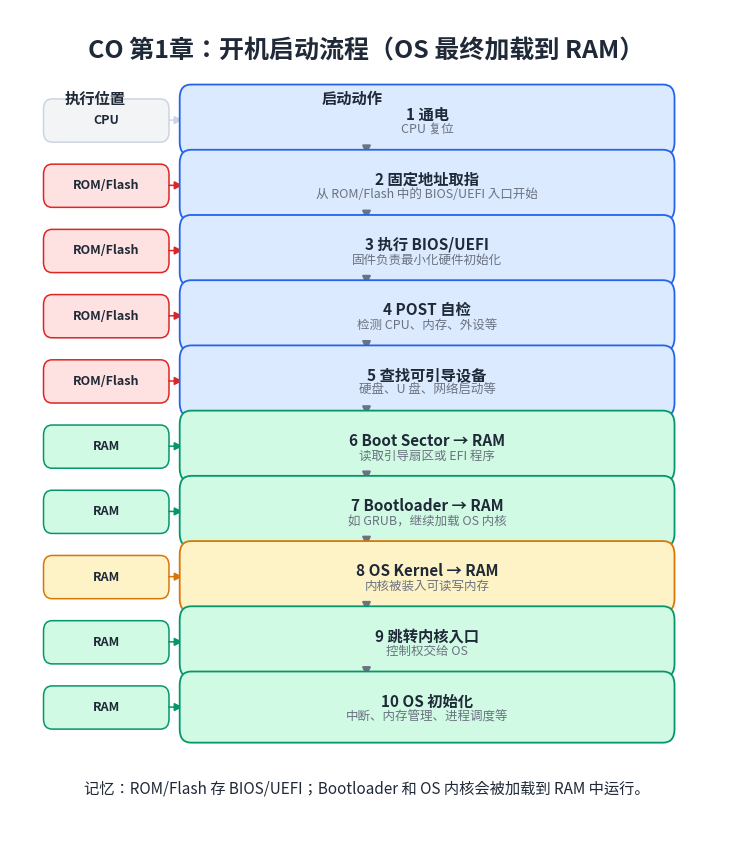
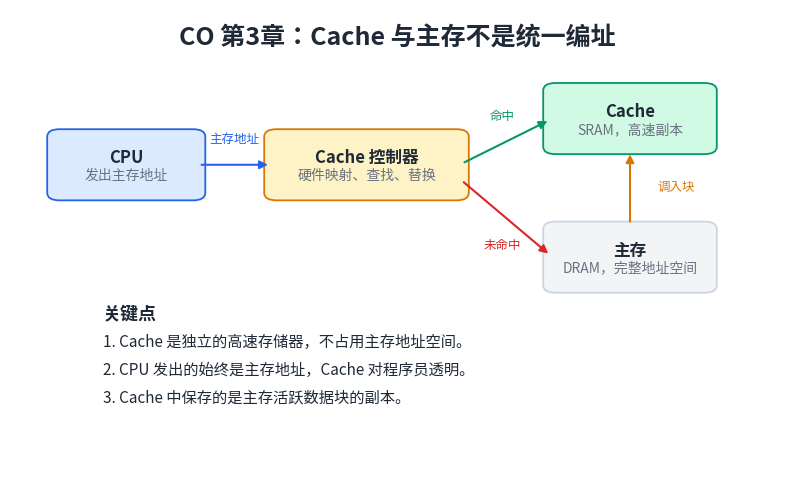
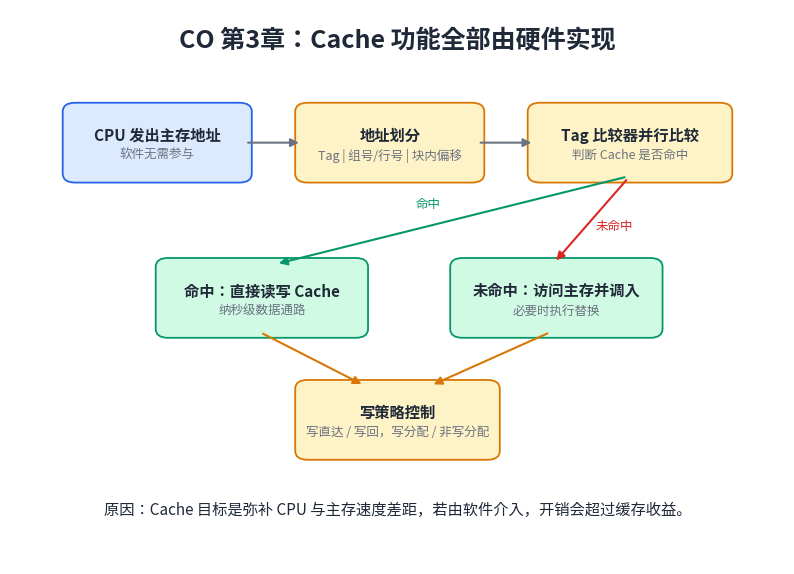
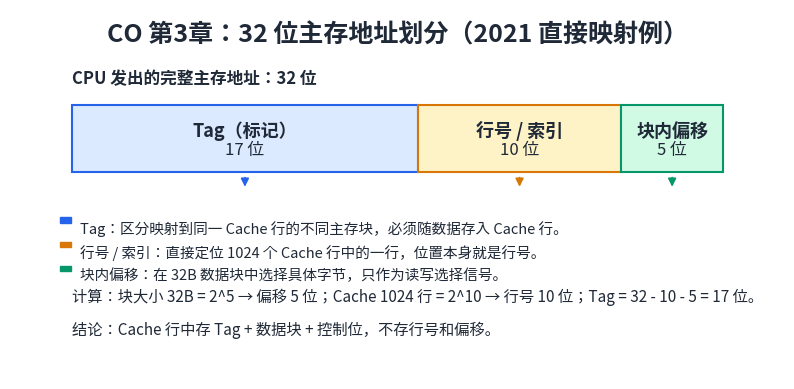
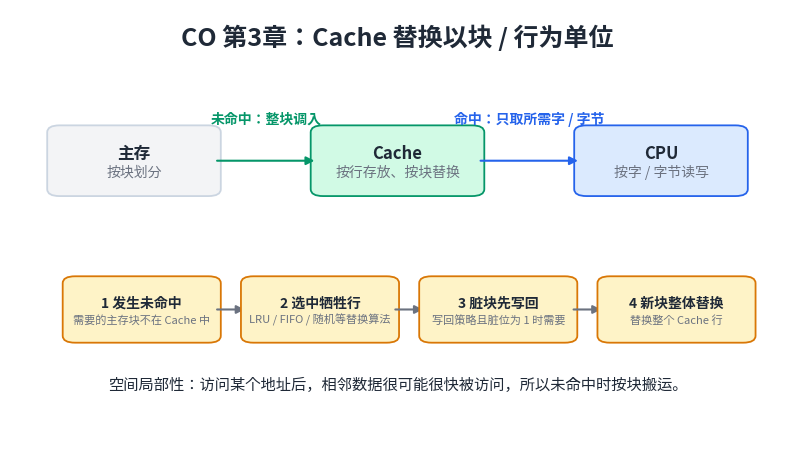

Source code (Python) for these figures, in order:
from pathlib import Path

import matplotlib.pyplot as plt
from matplotlib import font_manager
from matplotlib.patches import FancyArrowPatch, FancyBboxPatch, Rectangle


ROOT = Path(r"C:\Users\92534\Desktop\考研\408")
OUT = ROOT / "CO" / "assets"
OUT.mkdir(parents=True, exist_ok=True)

FONT_PATH = Path(r"C:\Windows\Fonts\msyh.ttc")
if FONT_PATH.exists():
    font_manager.fontManager.addfont(str(FONT_PATH))
    plt.rcParams["font.family"] = "Microsoft YaHei"
plt.rcParams["axes.unicode_minus"] = False

COLORS = {
    "ink": "#1F2937",
    "muted": "#6B7280",
    "blue": "#2563EB",
    "blue_light": "#DBEAFE",
    "green": "#059669",
    "green_light": "#D1FAE5",
    "amber": "#D97706",
    "amber_light": "#FEF3C7",
    "red": "#DC2626",
    "red_light": "#FEE2E2",
    "gray_light": "#F3F4F6",
    "border": "#CBD5E1",
}


def setup(width, height, title):
    fig, ax = plt.subplots(figsize=(width, height), dpi=220)
    ax.set_xlim(0, 1)
    ax.set_ylim(0, 1)
    ax.axis("off")
    ax.text(
        0.5,
        0.965,
        title,
        ha="center",
        va="top",
        fontsize=18,
        weight="bold",
        color=COLORS["ink"],
    )
    return fig, ax


def label_pill(ax, x, y, w, h, text, fc, ec, fs=9):
    patch = FancyBboxPatch(
        (x, y),
        w,
        h,
        boxstyle="round,pad=0.008,rounding_size=0.012",
        facecolor=fc,
        edgecolor=ec,
        linewidth=1.1,
    )
    ax.add_patch(patch)
    ax.text(x + w / 2, y + h / 2, text, ha="center", va="center", fontsize=fs, weight="bold", color=COLORS["ink"])


def box(ax, x, y, w, h, title, subtitle="", fc="#FFFFFF", ec=None, lw=1.3, fs=11):
    patch = FancyBboxPatch(
        (x, y),
        w,
        h,
        boxstyle="round,pad=0.012,rounding_size=0.016",
        facecolor=fc,
        edgecolor=ec or COLORS["border"],
        linewidth=lw,
    )
    ax.add_patch(patch)
    ax.text(x + w / 2, y + h * 0.61, title, ha="center", va="center", fontsize=fs, weight="bold", color=COLORS["ink"])
    if subtitle:
        ax.text(x + w / 2, y + h * 0.31, subtitle, ha="center", va="center", fontsize=fs - 2, color=COLORS["muted"])
    return patch


def arrow(ax, start, end, color=None, lw=1.5, text=None, text_offset=(0, 0)):
    arr = FancyArrowPatch(
        start,
        end,
        arrowstyle="-|>",
        mutation_scale=12,
        linewidth=lw,
        color=color or COLORS["muted"],
        shrinkA=4,
        shrinkB=4,
    )
    ax.add_patch(arr)
    if text:
        mx = (start[0] + end[0]) / 2 + text_offset[0]
        my = (start[1] + end[1]) / 2 + text_offset[1]
        ax.text(mx, my, text, ha="center", va="center", fontsize=9, color=color or COLORS["muted"])


def save(fig, name):
    fig.savefig(OUT / name, bbox_inches="tight", facecolor="white")
    plt.close(fig)


def draw_boot_flow():
    fig, ax = setup(9.2, 11, "CO 第1章：开机启动流程（OS 最终加载到 RAM）")
    steps = [
        ("1 通电", "CPU 复位"),
        ("2 固定地址取指", "从 ROM/Flash 中的 BIOS/UEFI 入口开始"),
        ("3 执行 BIOS/UEFI", "固件负责最小化硬件初始化"),
        ("4 POST 自检", "检测 CPU、内存、外设等"),
        ("5 查找可引导设备", "硬盘、U 盘、网络启动等"),
        ("6 Boot Sector → RAM", "读取引导扇区或 EFI 程序"),
        ("7 Bootloader → RAM", "如 GRUB，继续加载 OS 内核"),
        ("8 OS Kernel → RAM", "内核被装入可读写内存"),
        ("9 跳转内核入口", "控制权交给 OS"),
        ("10 OS 初始化", "中断、内存管理、进程调度等"),
    ]
    locations = [
        ("CPU", COLORS["gray_light"], COLORS["border"]),
        ("ROM/Flash", COLORS["red_light"], COLORS["red"]),
        ("ROM/Flash", COLORS["red_light"], COLORS["red"]),
        ("ROM/Flash", COLORS["red_light"], COLORS["red"]),
        ("ROM/Flash", COLORS["red_light"], COLORS["red"]),
        ("RAM", COLORS["green_light"], COLORS["green"]),
        ("RAM", COLORS["green_light"], COLORS["green"]),
        ("RAM", COLORS["amber_light"], COLORS["amber"]),
        ("RAM", COLORS["green_light"], COLORS["green"]),
        ("RAM", COLORS["green_light"], COLORS["green"]),
    ]
    ax.text(0.12, 0.895, "执行位置", ha="center", va="center", fontsize=11, weight="bold", color=COLORS["ink"])
    ax.text(0.48, 0.895, "启动动作", ha="center", va="center", fontsize=11, weight="bold", color=COLORS["ink"])
    x, w, h = 0.25, 0.67, 0.06
    y0, gap = 0.84, 0.077
    for i, (title, sub) in enumerate(steps):
        y = y0 - i * gap
        fc = COLORS["blue_light"] if i < 5 else COLORS["green_light"]
        ec = COLORS["blue"] if i < 5 else COLORS["green"]
        if i == 7:
            fc, ec = COLORS["amber_light"], COLORS["amber"]
        loc_text, loc_fc, loc_ec = locations[i]
        label_pill(ax, 0.055, y + 0.012, 0.16, 0.035, loc_text, loc_fc, loc_ec)
        arrow(ax, (0.215, y + h / 2), (x, y + h / 2), color=loc_ec, lw=1.1)
        box(ax, x, y, w, h, title, sub, fc=fc, ec=ec)
        if i < len(steps) - 1:
            arrow(ax, (0.5, y), (0.5, y - gap + h), color=COLORS["muted"])

    ax.text(0.50, 0.075, "记忆：ROM/Flash 存 BIOS/UEFI；Bootloader 和 OS 内核会被加载到 RAM 中运行。", ha="center", fontsize=11, color=COLORS["ink"])
    save(fig, "CO_开机启动流程_OS加载到RAM.png")


def draw_cache_lookup():
    fig, ax = setup(10, 6, "CO 第3章：Cache 与主存不是统一编址")
    box(ax, 0.06, 0.60, 0.18, 0.13, "CPU", "发出主存地址", fc=COLORS["blue_light"], ec=COLORS["blue"], fs=12)
    box(ax, 0.34, 0.60, 0.24, 0.13, "Cache 控制器", "硬件映射、查找、替换", fc=COLORS["amber_light"], ec=COLORS["amber"], fs=12)
    box(ax, 0.70, 0.70, 0.20, 0.13, "Cache", "SRAM，高速副本", fc=COLORS["green_light"], ec=COLORS["green"], fs=12)
    box(ax, 0.70, 0.40, 0.20, 0.13, "主存", "DRAM，完整地址空间", fc=COLORS["gray_light"], ec=COLORS["border"], fs=12)
    arrow(ax, (0.24, 0.665), (0.34, 0.665), color=COLORS["blue"], text="主存地址", text_offset=(0, 0.055))
    arrow(ax, (0.58, 0.665), (0.70, 0.765), color=COLORS["green"], text="命中", text_offset=(-0.005, 0.055))
    arrow(ax, (0.58, 0.635), (0.70, 0.465), color=COLORS["red"], text="未命中", text_offset=(-0.005, -0.06))
    arrow(ax, (0.80, 0.53), (0.80, 0.70), color=COLORS["amber"], text="调入块", text_offset=(0.06, 0))

    ax.text(0.12, 0.33, "关键点", fontsize=13, weight="bold", color=COLORS["ink"])
    notes = [
        "Cache 是独立的高速存储器，不占用主存地址空间。",
        "CPU 发出的始终是主存地址，Cache 对程序员透明。",
        "Cache 中保存的是主存活跃数据块的副本。",
    ]
    for i, note in enumerate(notes):
        ax.text(0.12, 0.27 - i * 0.06, f"{i + 1}. {note}", fontsize=11, color=COLORS["ink"])
    save(fig, "CO_Cache与主存编址关系_访问流程.png")


def draw_cache_hardware():
    fig, ax = setup(10, 7.2, "CO 第3章：Cache 功能全部由硬件实现")
    steps = [
        ("CPU 发出主存地址", "软件无需参与"),
        ("地址划分", "Tag | 组号/行号 | 块内偏移"),
        ("Tag 比较器并行比较", "判断 Cache 是否命中"),
        ("命中：直接读写 Cache", "纳秒级数据通路"),
        ("未命中：访问主存并调入", "必要时执行替换"),
        ("写策略控制", "写直达 / 写回，写分配 / 非写分配"),
    ]
    coords = [(0.08, 0.70), (0.38, 0.70), (0.68, 0.70), (0.20, 0.42), (0.58, 0.42), (0.38, 0.20)]
    sizes = [(0.22, 0.12), (0.22, 0.12), (0.24, 0.12), (0.25, 0.12), (0.25, 0.12), (0.24, 0.12)]
    for i, ((title, sub), (x, y), (w, h)) in enumerate(zip(steps, coords, sizes)):
        fc = COLORS["blue_light"] if i == 0 else COLORS["amber_light"] if i in (1, 2, 5) else COLORS["green_light"]
        ec = COLORS["blue"] if i == 0 else COLORS["amber"] if i in (1, 2, 5) else COLORS["green"]
        box(ax, x, y, w, h, title, sub, fc=fc, ec=ec, fs=11)
    arrow(ax, (0.30, 0.76), (0.38, 0.76), color=COLORS["muted"])
    arrow(ax, (0.60, 0.76), (0.68, 0.76), color=COLORS["muted"])
    arrow(ax, (0.80, 0.70), (0.34, 0.54), color=COLORS["green"], text="命中", text_offset=(-0.03, 0.03))
    arrow(ax, (0.80, 0.70), (0.70, 0.54), color=COLORS["red"], text="未命中", text_offset=(0.03, -0.01))
    arrow(ax, (0.32, 0.42), (0.46, 0.32), color=COLORS["amber"])
    arrow(ax, (0.70, 0.42), (0.54, 0.32), color=COLORS["amber"])

    ax.text(0.5, 0.09, "原因：Cache 目标是弥补 CPU 与主存速度差距，若由软件介入，开销会超过缓存收益。", ha="center", fontsize=11, color=COLORS["ink"])
    save(fig, "CO_Cache硬件实现流程.png")


def draw_address_split():
    fig, ax = setup(10, 4.8, "CO 第3章：32 位主存地址划分（2021 直接映射例）")
    x0, y, h = 0.08, 0.56, 0.18
    widths = [17 / 32 * 0.84, 10 / 32 * 0.84, 5 / 32 * 0.84]
    labels = [("Tag（标记）", "17 位"), ("行号 / 索引", "10 位"), ("块内偏移", "5 位")]
    fills = [COLORS["blue_light"], COLORS["amber_light"], COLORS["green_light"]]
    edges = [COLORS["blue"], COLORS["amber"], COLORS["green"]]
    x = x0
    for (title, bits), w, fc, ec in zip(labels, widths, fills, edges):
        ax.add_patch(Rectangle((x, y), w, h, facecolor=fc, edgecolor=ec, linewidth=1.5))
        ax.text(x + w / 2, y + h * 0.62, title, ha="center", va="center", fontsize=13, weight="bold", color=COLORS["ink"])
        ax.text(x + w / 2, y + h * 0.34, bits, ha="center", va="center", fontsize=12, color=COLORS["ink"])
        arrow(ax, (x + w / 2, y), (x + w / 2, y - 0.055), color=ec, lw=1.2)
        x += w
    desc_rows = [
        (0.09, "Tag：区分映射到同一 Cache 行的不同主存块，必须随数据存入 Cache 行。", COLORS["blue"]),
        (0.09, "行号 / 索引：直接定位 1024 个 Cache 行中的一行，位置本身就是行号。", COLORS["amber"]),
        (0.09, "块内偏移：在 32B 数据块中选择具体字节，只作为读写选择信号。", COLORS["green"]),
    ]
    for i, (x_text, text, color) in enumerate(desc_rows):
        ax.text(x_text, 0.43 - i * 0.065, text, ha="left", va="top", fontsize=10.5, color=COLORS["ink"])
        ax.add_patch(Rectangle((x_text - 0.025, 0.423 - i * 0.065), 0.014, 0.014, facecolor=color, edgecolor=color))
    ax.text(0.08, 0.80, "CPU 发出的完整主存地址：32 位", fontsize=12, weight="bold", color=COLORS["ink"])
    ax.text(0.08, 0.21, "计算：块大小 32B = 2^5 → 偏移 5 位；Cache 1024 行 = 2^10 → 行号 10 位；Tag = 32 - 10 - 5 = 17 位。", fontsize=11, color=COLORS["ink"])
    ax.text(0.08, 0.12, "结论：Cache 行中存 Tag + 数据块 + 控制位，不存行号和偏移。", fontsize=11, color=COLORS["ink"])
    save(fig, "CO_Cache地址划分_32位直接映射.png")


def draw_replacement_unit():
    fig, ax = setup(10, 5.6, "CO 第3章：Cache 替换以块 / 行为单位")
    box(ax, 0.06, 0.58, 0.20, 0.14, "主存", "按块划分", fc=COLORS["gray_light"], ec=COLORS["border"], fs=12)
    box(ax, 0.40, 0.58, 0.20, 0.14, "Cache", "按行存放、按块替换", fc=COLORS["green_light"], ec=COLORS["green"], fs=12)
    box(ax, 0.74, 0.58, 0.20, 0.14, "CPU", "按字 / 字节读写", fc=COLORS["blue_light"], ec=COLORS["blue"], fs=12)
    arrow(ax, (0.26, 0.65), (0.40, 0.65), color=COLORS["green"])
    arrow(ax, (0.60, 0.65), (0.74, 0.65), color=COLORS["blue"])
    ax.text(0.33, 0.745, "未命中：整块调入", ha="center", va="center", fontsize=10, weight="bold", color=COLORS["green"])
    ax.text(0.67, 0.745, "命中：只取所需字 / 字节", ha="center", va="center", fontsize=10, weight="bold", color=COLORS["blue"])

    items = [
        ("1 发生未命中", "需要的主存块不在 Cache 中"),
        ("2 选中牺牲行", "LRU / FIFO / 随机等替换算法"),
        ("3 脏块先写回", "写回策略且脏位为 1 时需要"),
        ("4 新块整体替换", "替换整个 Cache 行"),
    ]
    for i, (title, sub) in enumerate(items):
        x = 0.08 + i * 0.23
        box(ax, x, 0.24, 0.18, 0.13, title, sub, fc=COLORS["amber_light"], ec=COLORS["amber"], fs=10)
        if i < len(items) - 1:
            arrow(ax, (x + 0.18, 0.305), (x + 0.23, 0.305), color=COLORS["muted"])
    ax.text(0.5, 0.12, "空间局部性：访问某个地址后，相邻数据很可能很快被访问，所以未命中时按块搬运。", ha="center", fontsize=11, color=COLORS["ink"])
    save(fig, "CO_Cache替换单位_块与行.png")


if __name__ == "__main__":
    draw_boot_flow()
    draw_cache_lookup()
    draw_cache_hardware()
    draw_address_split()
    draw_replacement_unit()
